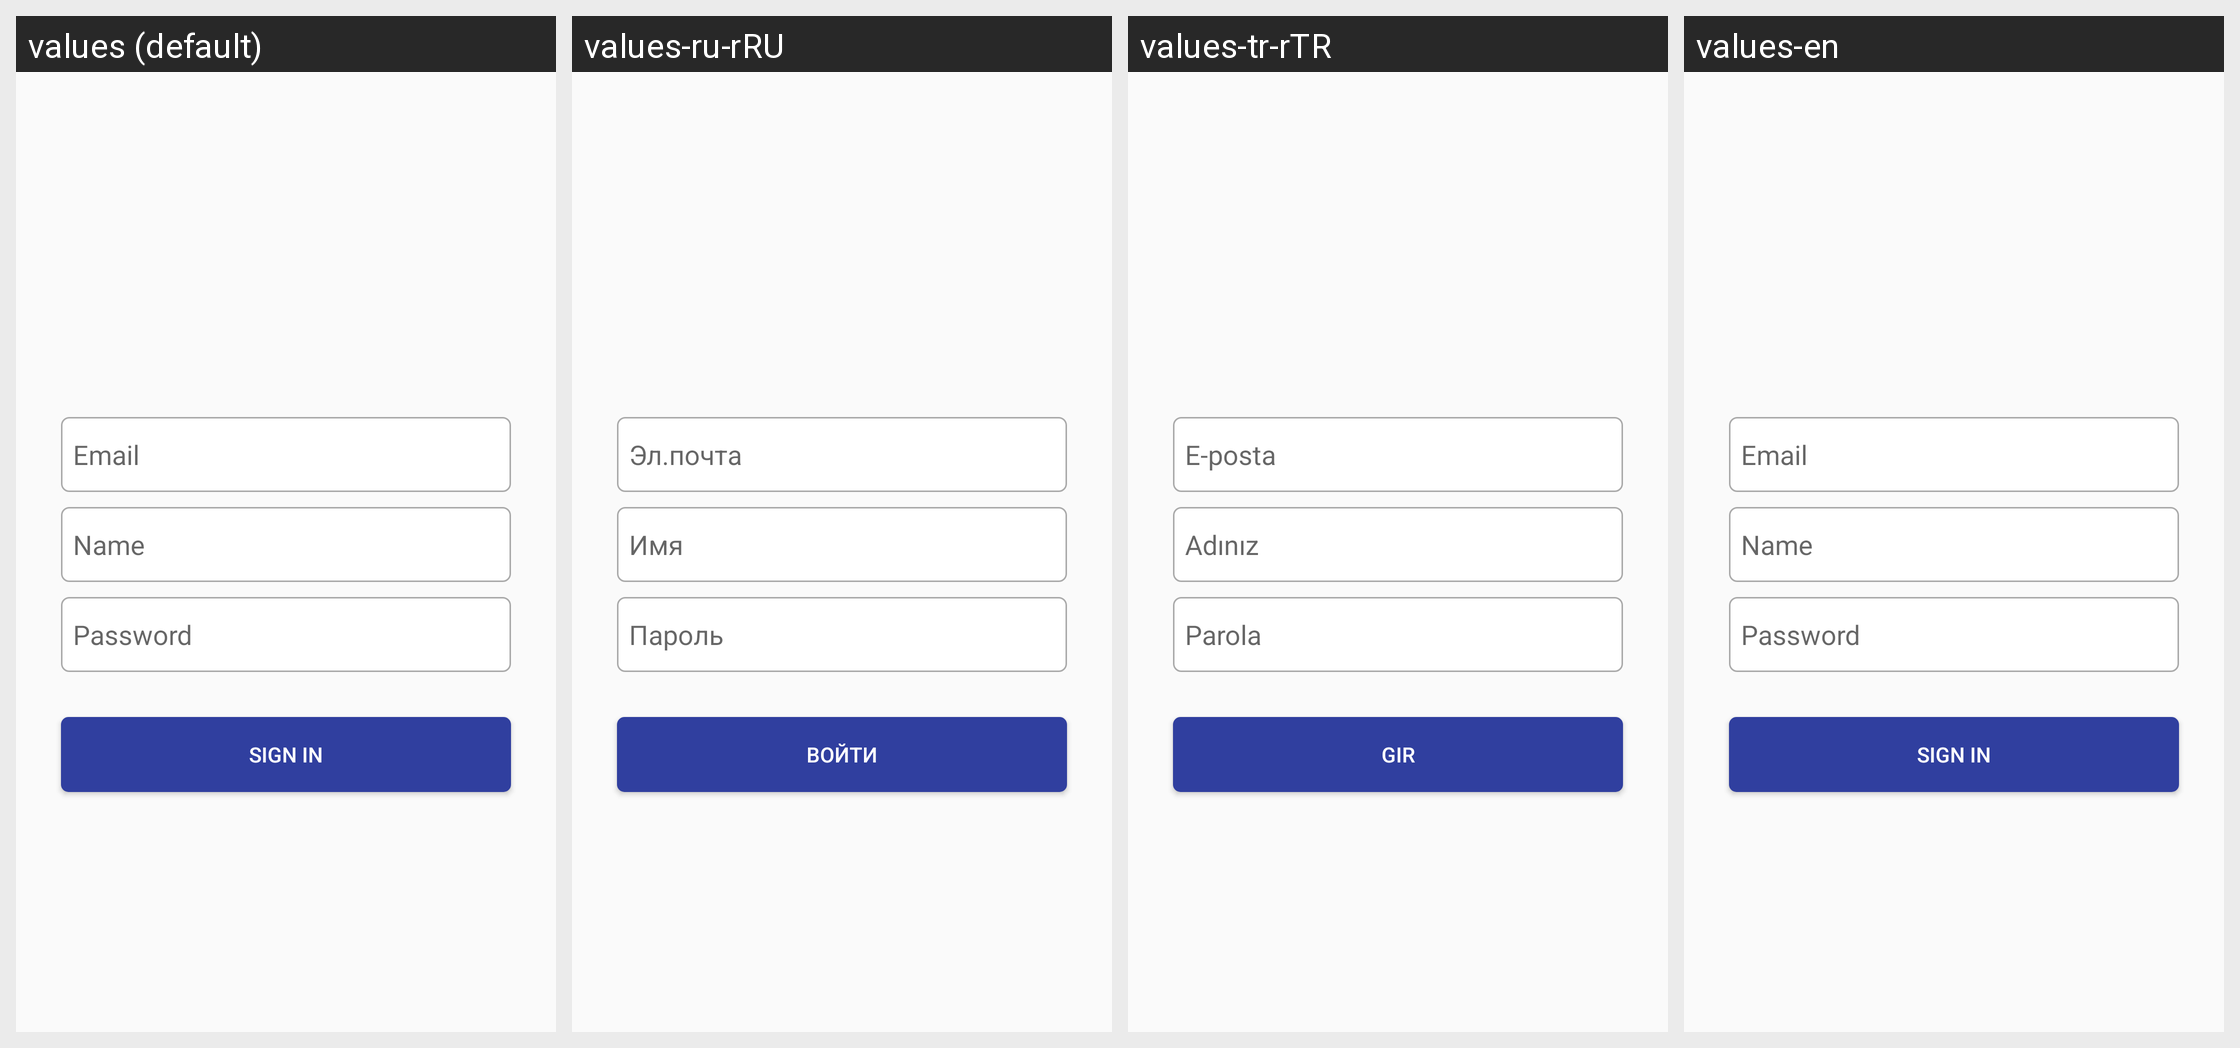

This grid shows one Android layout under several languages. Give, for every string resource on the screen, its name, the default text and each shown locale's text.
Android screen res/layout/activity_registration.xml rendered under 4 locales, left to right: values (default), values-ru-rRU, values-tr-rTR, values-en. Device: Nexus 5 (rendered at 1080×1920; each locale shown at half size, 540×960, under a caption strip naming it); theme AppTheme.NoActionBar.
Strings drawn on this screen, with the default value and each locale's value (text and hints the layout hard-codes, and strings that could not be matched under every locale, appear in the picture but are not listed):

activity_profile__hint_email
  values: Email
  values-ru-rRU: Эл.почта
  values-tr-rTR: E-posta
  values-en: Email

activity_profile__hint_name
  values: Name
  values-ru-rRU: Имя
  values-tr-rTR: Adınız
  values-en: Name

activity_profile__hint_password
  values: Password
  values-ru-rRU: Пароль
  values-tr-rTR: Parola
  values-en: Password

sign_in
  values: Sign in
  values-ru-rRU: Войти
  values-tr-rTR: Gir
  values-en: Sign in  [not translated; the default value is used]
